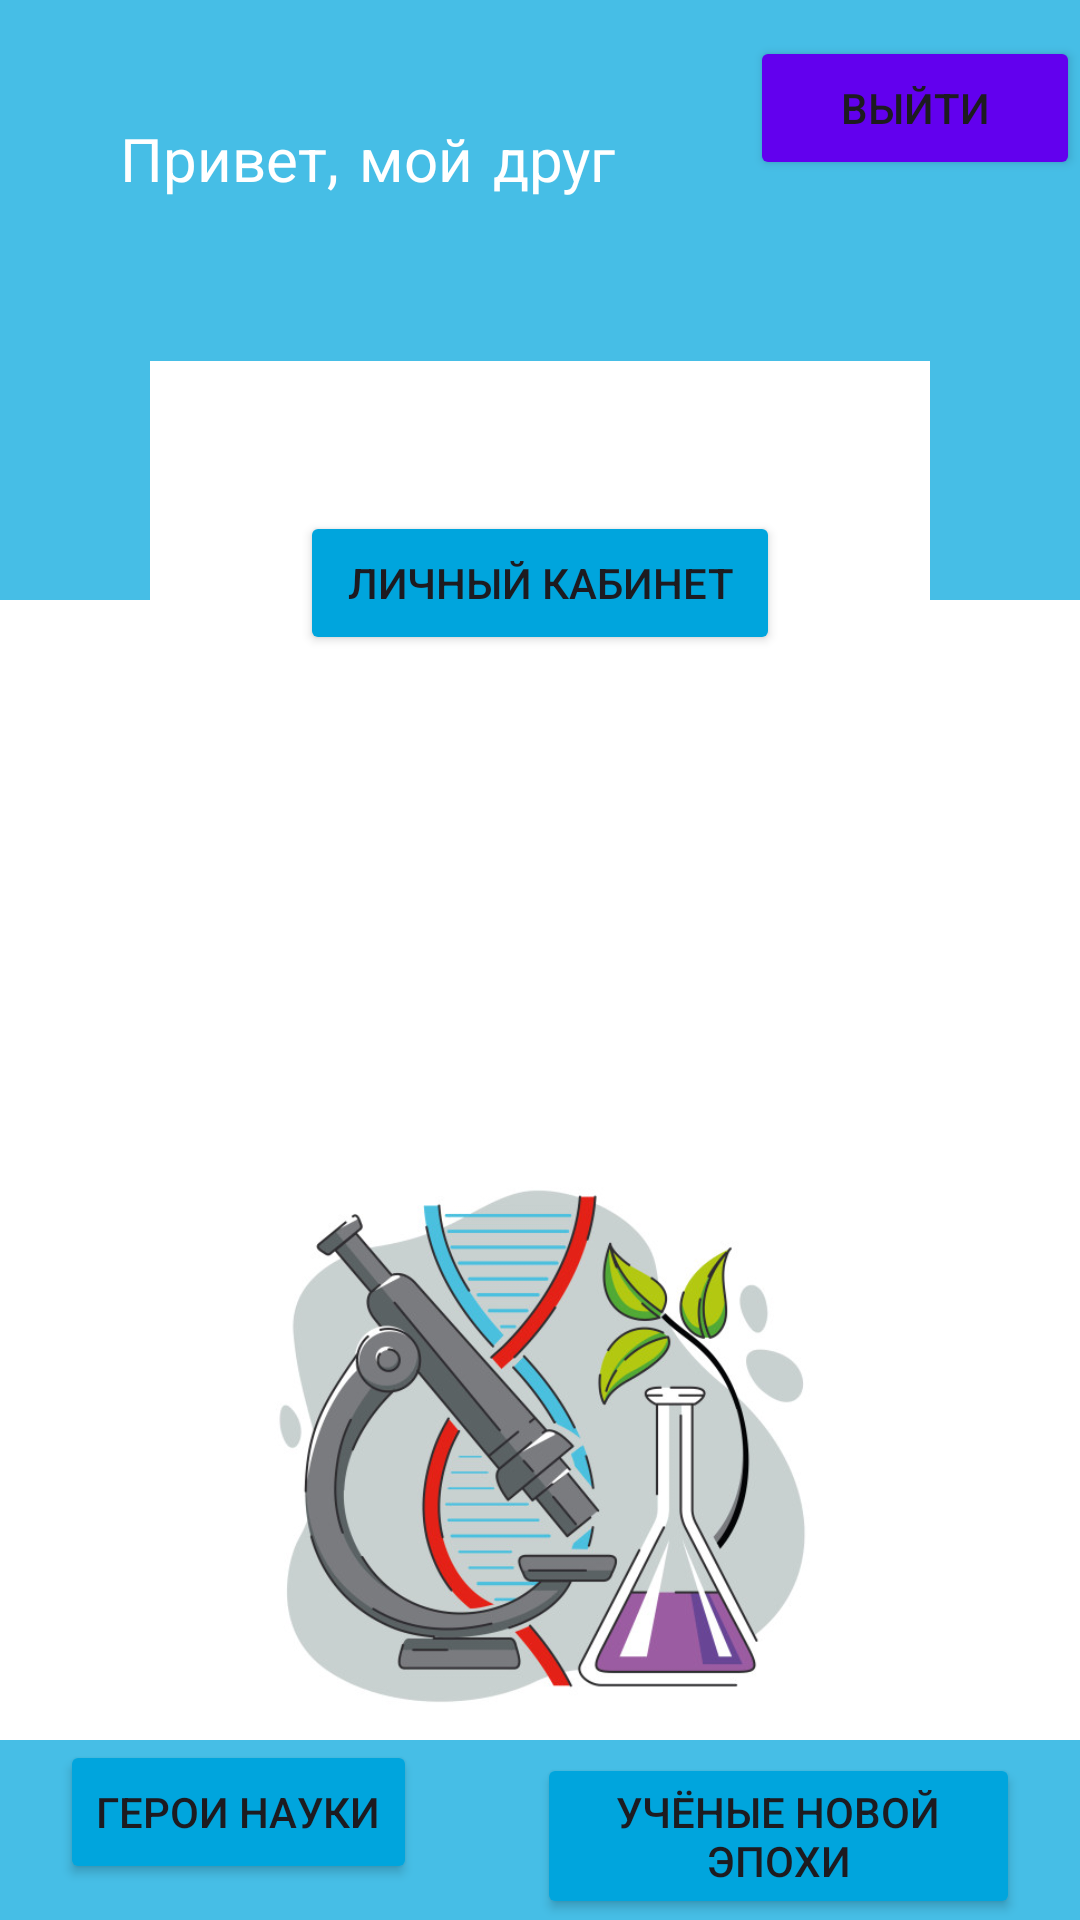

Produce the Android XML layout that renders to this screen, including the resource entries it uses.
<!-- AndroidManifest.xml: application theme Theme.Chelyabinsk__2025 -->
<!-- res/layout/activity_main.xml -->
<?xml version="1.0" encoding="utf-8"?>
<RelativeLayout xmlns:android="http://schemas.android.com/apk/res/android"
    xmlns:app="http://schemas.android.com/apk/res-auto"
    xmlns:tools="http://schemas.android.com/tools"
    android:id="@+id/main"
    android:layout_width="match_parent"
    android:layout_height="match_parent"
    android:background="@color/bg1"
    tools:context=".MainActivity">

    <RelativeLayout
        android:id="@+id/upper_bg"
        android:layout_width="match_parent"
        android:layout_height="200dp"
        android:background="#46BEE6">

        <TextView
            android:layout_width="wrap_content"
            android:layout_height="wrap_content"
            android:layout_marginStart="40dp"
            android:layout_marginTop="40dp"
            android:fontFamily="casual"
            android:text="Привет, мой друг"
            android:textColor="@color/white"
            android:textSize="20sp" />

        <Button
            android:id="@+id/logout_btn"
            android:layout_width="138dp"
            android:layout_height="48dp"
            android:layout_alignParentBottom="true"
            android:layout_marginStart="250dp"
            android:layout_marginBottom="140dp"
            android:backgroundTint="@color/purple_500"
            android:text="Выйти" />
    </RelativeLayout>

    <RelativeLayout
        android:id="@+id/main_box"
        android:layout_width="match_parent"
        android:layout_height="150dp"
        android:layout_below="@+id/upper_bg"
        android:background="@color/white"
        android:layout_marginHorizontal="50dp"
        android:layout_marginTop="-80dp">

        <Button
            android:layout_width="match_parent"
            android:layout_height="wrap_content"
            android:layout_marginTop="50dp"
            android:text="Личный кабинет"
            android:backgroundTint="@color/purple_700"
            android:layout_marginHorizontal="50dp"/>

    </RelativeLayout>

    <ImageView
        android:id="@+id/main_image"
        android:layout_width="match_parent"
        android:layout_height="400dp"
        android:layout_marginTop="55dp"
        android:layout_below="@+id/main_box"
        android:layout_marginHorizontal="50dp"
        app:srcCompat="@drawable/bebra3" />

    <LinearLayout
        android:layout_width="match_parent"
        android:layout_height="60dp"
        android:orientation="horizontal"
        android:layout_alignParentBottom="true"
        android:background="#46BEE6">

        <Button
            android:layout_width="wrap_content"
            android:layout_height="wrap_content"
            android:layout_marginHorizontal="20sp"
            android:backgroundTint="@color/purple_700"
            android:text="Герои науки"
            android:id="@+id/btn_significant" />

        <Button
            android:layout_width="wrap_content"
            android:layout_height="wrap_content"
            android:layout_marginHorizontal="20sp"
            android:backgroundTint="@color/purple_700"
            android:text="Учёные новой эпохи"
            android:id="@+id/btn_new" />

    </LinearLayout>
</RelativeLayout>
<!-- resources referenced by this layout -->
<resources>
  <color name="bg1">#FFFFFF</color>
  <color name="purple_500">#FF6200EE</color>
  <color name="purple_700">#00A5DD</color>
  <color name="white">#FFFFFF</color>
  <!-- drawable bebra3: jpg bitmap (drawable, 67623 bytes) -->
  <style name="Theme.Chelyabinsk__2025" parent="Base.Theme.Chelyabinsk__2025" />
  <style name="Base.Theme.Chelyabinsk__2025" parent="Theme.Material3.DayNight.NoActionBar">
          
          
      </style>
</resources>
